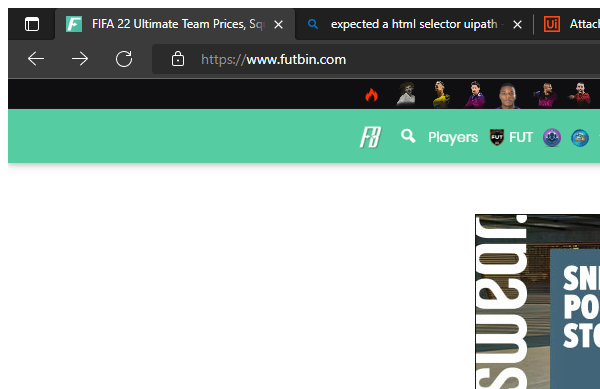
Task: Navigate to Futbin main page and Extract players' stats to data table
Workflow: NavigateToPlayersPage

Step 1: Attach Browser Futbin in window 'FIFA *' (msedge.exe)
